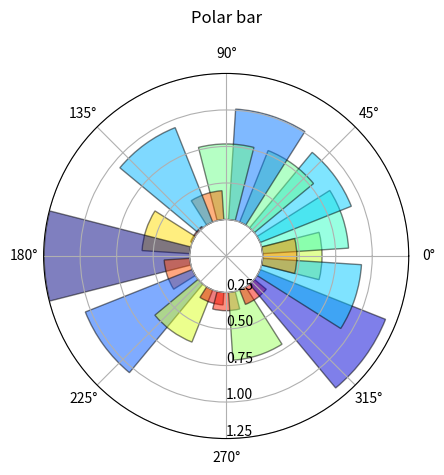

Write Python code to recreate this figure.
import numpy as np
from matplotlib import ticker, pyplot as plt

n=21
theta = np.linspace(0, 2*np.pi, n)
heights = np.random.rand(n)

fig = plt.figure()
ax = plt.subplot(polar=True)
bar= ax.bar(theta,heights,
            # color='deeppink',
            color=plt.cm.jet_r(heights),
            edgecolor='k',
            width=.5, # Pode usar width=heights,
            bottom=0.25, #indica o raio interno
            alpha=.5)

ax.set_ylim([0,1.25])
ax.set_yticks([.25,.5,.75,1,1.25])
ax.set_rlabel_position(270)
fig.suptitle("Polar bar")
plt.tight_layout()
# plt.grid(False)
plt.show()